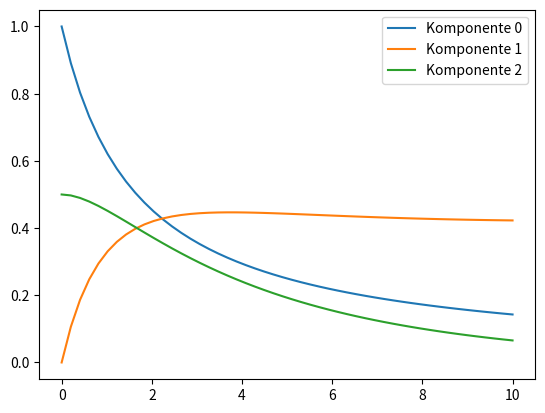

Write Python code to recreate this figure.
from scipy.integrate import odeint
import matplotlib.pyplot as plt
import numpy as np

def f(y, t, k1, k2):
    return (-2*k1*y[0]**2, 2*k1*y[0]**2 - k2*y[1]*y[2], - k2*y[1]*y[2])

if __name__ == "__main__":
    tstart = 0.0
    tend = 10.0
    y0 = (1.0, 0.0, 0.5)
    k1 = 0.3
    k2 = 0.5
    t = np.linspace(tstart, tend)

    results = odeint(f, y0, t, (k1, k2))

    for i in range(results.shape[1]):
        plt.plot(t, results[:,i], label="Komponente " + str(i))
    plt.legend()
    plt.savefig("Defenitely_not_Michaelis–Menten_kinetics.png")
    plt.show()